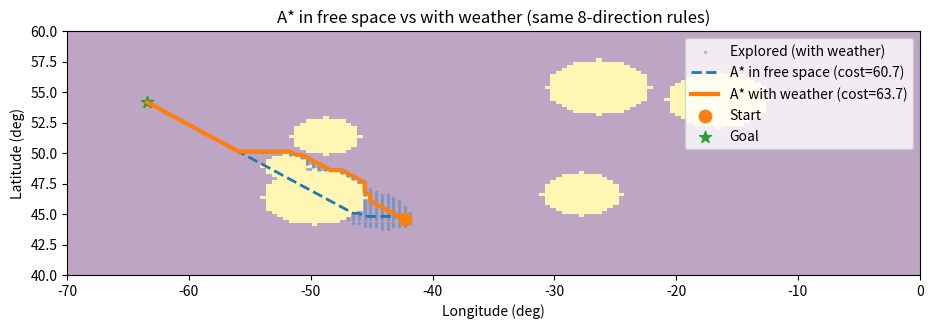

Write Python code to recreate this figure.
import numpy as np
import matplotlib.pyplot as plt
from heapq import heappush, heappop
import random

random.seed(8)
np.random.seed(8)

lon_min, lon_max = -70.0, 0.0
lat_min, lat_max = 40.0, 60.0
Nx, Ny = 150, 80
lon_vals = np.linspace(lon_min, lon_max, Nx)
lat_vals = np.linspace(lat_min, lat_max, Ny)

def generate_circles_mask(Nx, Ny, k_min=3, k_max=6):
    k = np.random.randint(k_min, k_max+1)
    Y, X = np.ogrid[:Ny, :Nx]
    mask = np.zeros((Ny, Nx), dtype=bool)
    for _ in range(k):
        cx = np.random.randint(int(0.2*Nx), int(0.8*Nx))
        cy = np.random.randint(int(0.2*Ny), int(0.8*Ny))
        r  = np.random.randint(int(0.05*min(Nx, Ny)), int(0.13*min(Nx, Ny)))
        mask |= (X - cx)**2 + (Y - cy)**2 <= r**2
    return mask

no_fly = generate_circles_mask(Nx, Ny)

moves = [(1,0,1.0),(-1,0,1.0),(0,1,1.0),(0,-1,1.0),
         (1,1,np.sqrt(2)),(1,-1,np.sqrt(2)),(-1,1,np.sqrt(2)),(-1,-1,np.sqrt(2))]

def in_bounds(ix, iy): return 0 <= ix < Nx and 0 <= iy < Ny
def passable(ix, iy, mask): return not mask[iy, ix]
def corner_ok(ix, iy, nx, ny, mask):
    dx, dy = nx-ix, ny-iy
    if abs(dx)==1 and abs(dy)==1:
        if not passable(ix+dx, iy, mask): return False
        if not passable(ix, iy+dy, mask): return False
    return True
def neighbors(ix, iy, mask):
    for dx, dy, c in moves:
        nx, ny = ix+dx, iy+dy
        if in_bounds(nx, ny) and passable(nx, ny, mask) and corner_ok(ix, iy, nx, ny, mask):
            yield nx, ny, c
def heuristic(a, b):
    dx = abs(a[0]-b[0]); dy = abs(a[1]-b[1])
    D, D2 = 1.0, np.sqrt(2)
    return D*(dx+dy) + (D2-2*D)*min(dx, dy)
def random_free(mask):
    for _ in range(10000):
        ix = np.random.randint(0, Nx); iy = np.random.randint(0, Ny)
        if passable(ix, iy, mask): return (ix, iy)
    raise RuntimeError("no free cell")
def astar(start, goal, mask):
    openh=[]; heappush(openh,(0.0,start))
    g={start:0.0}; parent={start:None}; closed=set()
    while openh:
        _, u = heappop(openh)
        if u in closed: continue
        closed.add(u)
        if u==goal:
            path=[]; cur=u
            while cur is not None: path.append(cur); cur=parent[cur]
            path.reverse(); return path, g[u], closed
        ux, uy = u
        for vx, vy, c in neighbors(ux, uy, mask):
            v=(vx,vy); new=g[u]+c
            if v not in g or new<g[v]:
                g[v]=new; parent[v]=u; heappush(openh,(new+heuristic(v,goal), v))
    return None, np.inf, closed

start = random_free(no_fly)
goal  = random_free(no_fly)

path_obs, cost_obs, explored = astar(start, goal, no_fly)

empty_mask = np.zeros_like(no_fly, dtype=bool)
path_free, cost_free, _ = astar(start, goal, empty_mask)

plt.figure(figsize=(11,6))
plt.title("A* in free space vs with weather (same 8-direction rules)")
plt.imshow(no_fly, origin='lower', extent=[lon_min, lon_max, lat_min, lat_max], alpha=0.35)

ex_lon = [lon_vals[x] for (x,y) in explored]
ex_lat = [lat_vals[y] for (x,y) in explored]
plt.scatter(ex_lon, ex_lat, s=3, alpha=0.25, label="Explored (with weather)")

if path_free:
    flon = [lon_vals[x] for x,y in path_free]
    flat = [lat_vals[y] for x,y in path_free]
    plt.plot(flon, flat, linestyle='--', linewidth=2, label=f"A* in free space (cost={cost_free:.1f})")

if path_obs:
    olon = [lon_vals[x] for x,y in path_obs]
    olat = [lat_vals[y] for x,y in path_obs]
    plt.plot(olon, olat, linewidth=3, label=f"A* with weather (cost={cost_obs:.1f})")

sx, sy = start; gx, gy = goal
plt.scatter([lon_vals[sx]],[lat_vals[sy]], s=80, marker='o', label='Start')
plt.scatter([lon_vals[gx]],[lat_vals[gy]], s=80, marker='*', label='Goal')

plt.gca().set_aspect('equal', adjustable='box')
plt.xlabel("Longitude (deg)"); plt.ylabel("Latitude (deg)")
plt.legend(loc='upper right')

# fig_path = "/mnt/data/astar_free_vs_weather.png"
# plt.savefig(fig_path, dpi=170, bbox_inches='tight')
plt.show()

# fig_path
